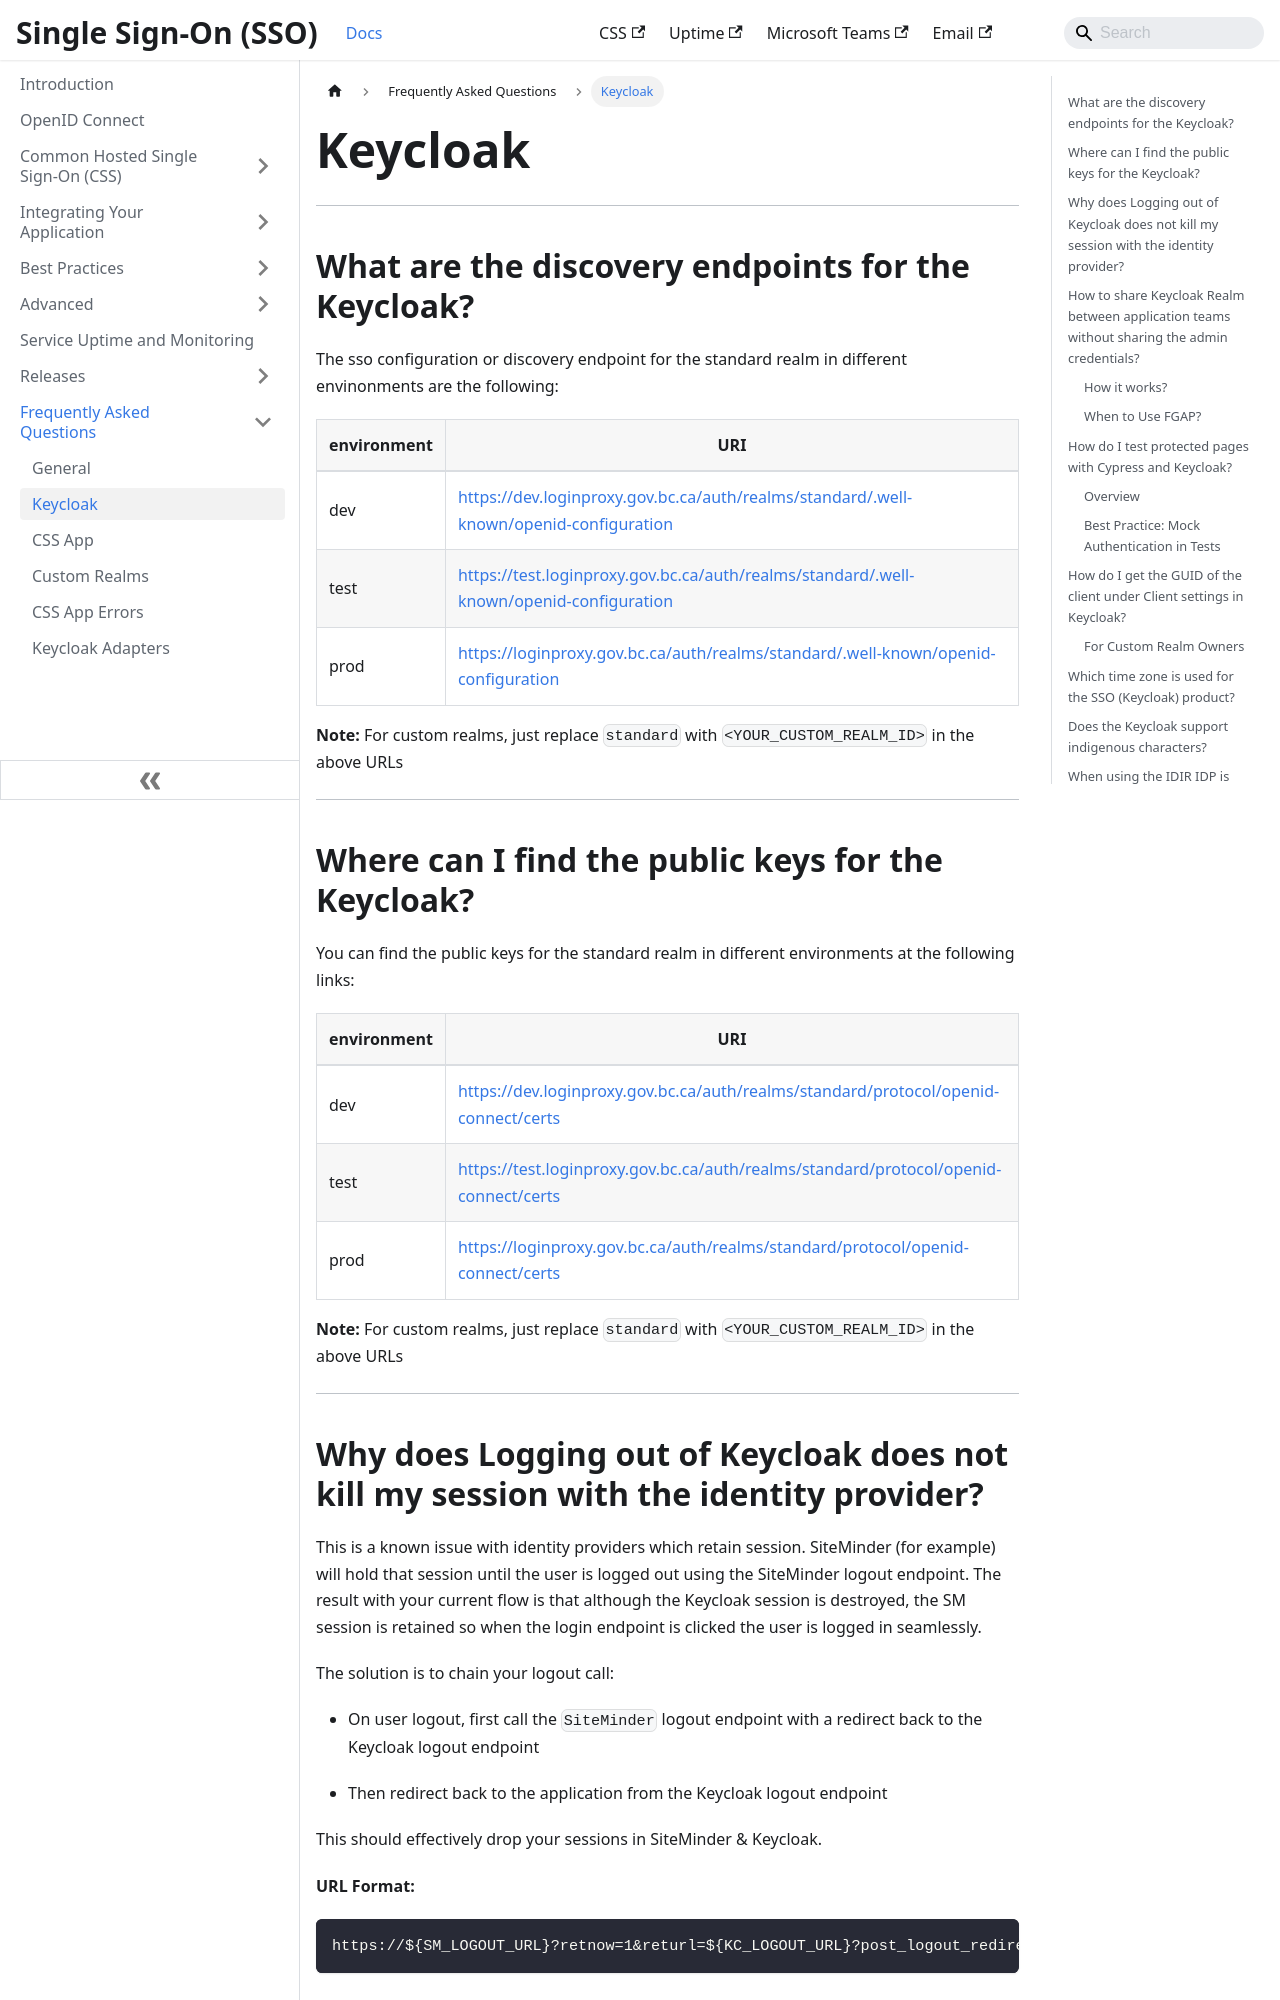

repository: bcgov/sso-docs · page: FAQs/keycloak.html · generator: docusaurus

---
sidebar_position: 1
tags:
  - keycloak
  - faq
  - custom-realm
  - standard-realm
description: Frequently asked questions about Keycloak integrations, realms, authentication flows, and operational guidance
---

# Keycloak

---

## What are the discovery endpoints for the Keycloak?

The sso configuration or discovery endpoint for the standard realm in different envinonments are the following:

| environment | URI |
|---|---|
| dev | https://dev.loginproxy.gov.bc.ca/auth/realms/standard/.well-known/openid-configuration |
| test | https://test.loginproxy.gov.bc.ca/auth/realms/standard/.well-known/openid-configuration |
| prod | https://loginproxy.gov.bc.ca/auth/realms/standard/.well-known/openid-configuration |

**Note:** For custom realms, just replace `standard` with `<YOUR_CUSTOM_REALM_ID>` in the above URLs

---

## Where can I find the public keys for the Keycloak?

You can find the public keys for the standard realm in different environments at the following links:

| environment | URI |
|---|---|
| dev | https://dev.loginproxy.gov.bc.ca/auth/realms/standard/protocol/openid-connect/certs |
| test | https://test.loginproxy.gov.bc.ca/auth/realms/standard/protocol/openid-connect/certs |
| prod | https://loginproxy.gov.bc.ca/auth/realms/standard/protocol/openid-connect/certs |

**Note:** For custom realms, just replace `standard` with `<YOUR_CUSTOM_REALM_ID>` in the above URLs

---
